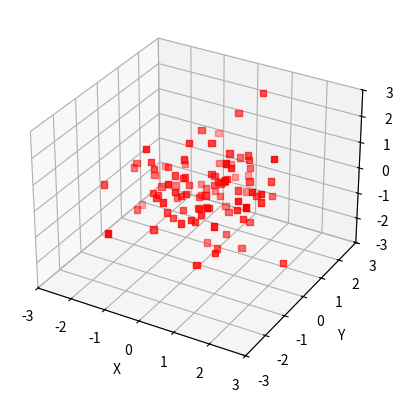

Write the Python code that produced this figure.
from mpl_toolkits.mplot3d import Axes3D
import matplotlib.pyplot as plt
import numpy as np
import random
import sys

def plot_gaussian(x,y,z,filename=None):
    """
    Plot the multivariate Gaussian

    If filename is not given, then the figure is not saved.
    """
    # Note: there was no need to make this into a separate function
    # however, it lets you see how to define functions within the
    # main file, and makes it easier to comment out plotting if
    # you want to experiment with many parameter changes without
    # generating many, many graphs
    fig = plt.figure()
    ax = fig.add_subplot(111, projection='3d')
    ax.scatter(x,y,z, c="red",marker="s")
    ax.set_xlabel("X")
    ax.set_ylabel("Y")
    ax.set_zlabel("Z")
    minlim, maxlim = -3, 3
    ax.set_xlim(minlim,maxlim)
    ax.set_ylim(minlim,maxlim)
    ax.set_zlim(minlim,maxlim)
    if filename is not None:
        fig.savefig("scatter" + str(dim) + "_n" + str(numsamples) + ".png")
    plt.show()


if __name__ == '__main__':

    # default
    dim = 3
    numsamples = 100
    
    if len(sys.argv) > 1:
        dim = int(sys.argv[1])
        if dim > 3:
            print( "Dimension must be 3 or less; capping at 3")
        if len(sys.argv) > 2:
            numsamples = int(sys.argv[2]) 
    print("Running with dim = " + str(dim), \
        " and numsamples = " + str(numsamples))
        
    # Generate data from (multivariate) Gaussian
    if dim == 1:
        # mean and standard deviation in one dimension
        mu = 0
        # sigma = 1
        sigma = 10
        x = np.random.normal(mu, sigma, numsamples)        
        y = np.zeros(numsamples,)
        z = np.zeros(numsamples,)
    elif dim == 2:
        # mean and standard deviation in two dimension
        mu = [0,0]
        sigma = [[1,0],[0,1]]
        x,y = np.random.multivariate_normal(mu, sigma, numsamples).T    
        z = np.zeros(numsamples,)
    else:
        # mean and standard deviation in three dimension
        mu = [0,0,0]
        #sigma = [[1,0,1],[0,1,0],[1,0,1]]
        sigma = [[1,0,0],[0,1,0],[0,0,1]]
        x,y,z = np.random.multivariate_normal(mu, sigma, numsamples).T
        
    # Get the current estimate of the mean
    print(np.mean(x))
    
    # Print all in 3d space, but just project to 2d or 1d
    #plot_gaussian(x,y,z,"scatter" + str(dim) + "_n" + str(numsamples) + ".png")
    plot_gaussian(x,y,z)
